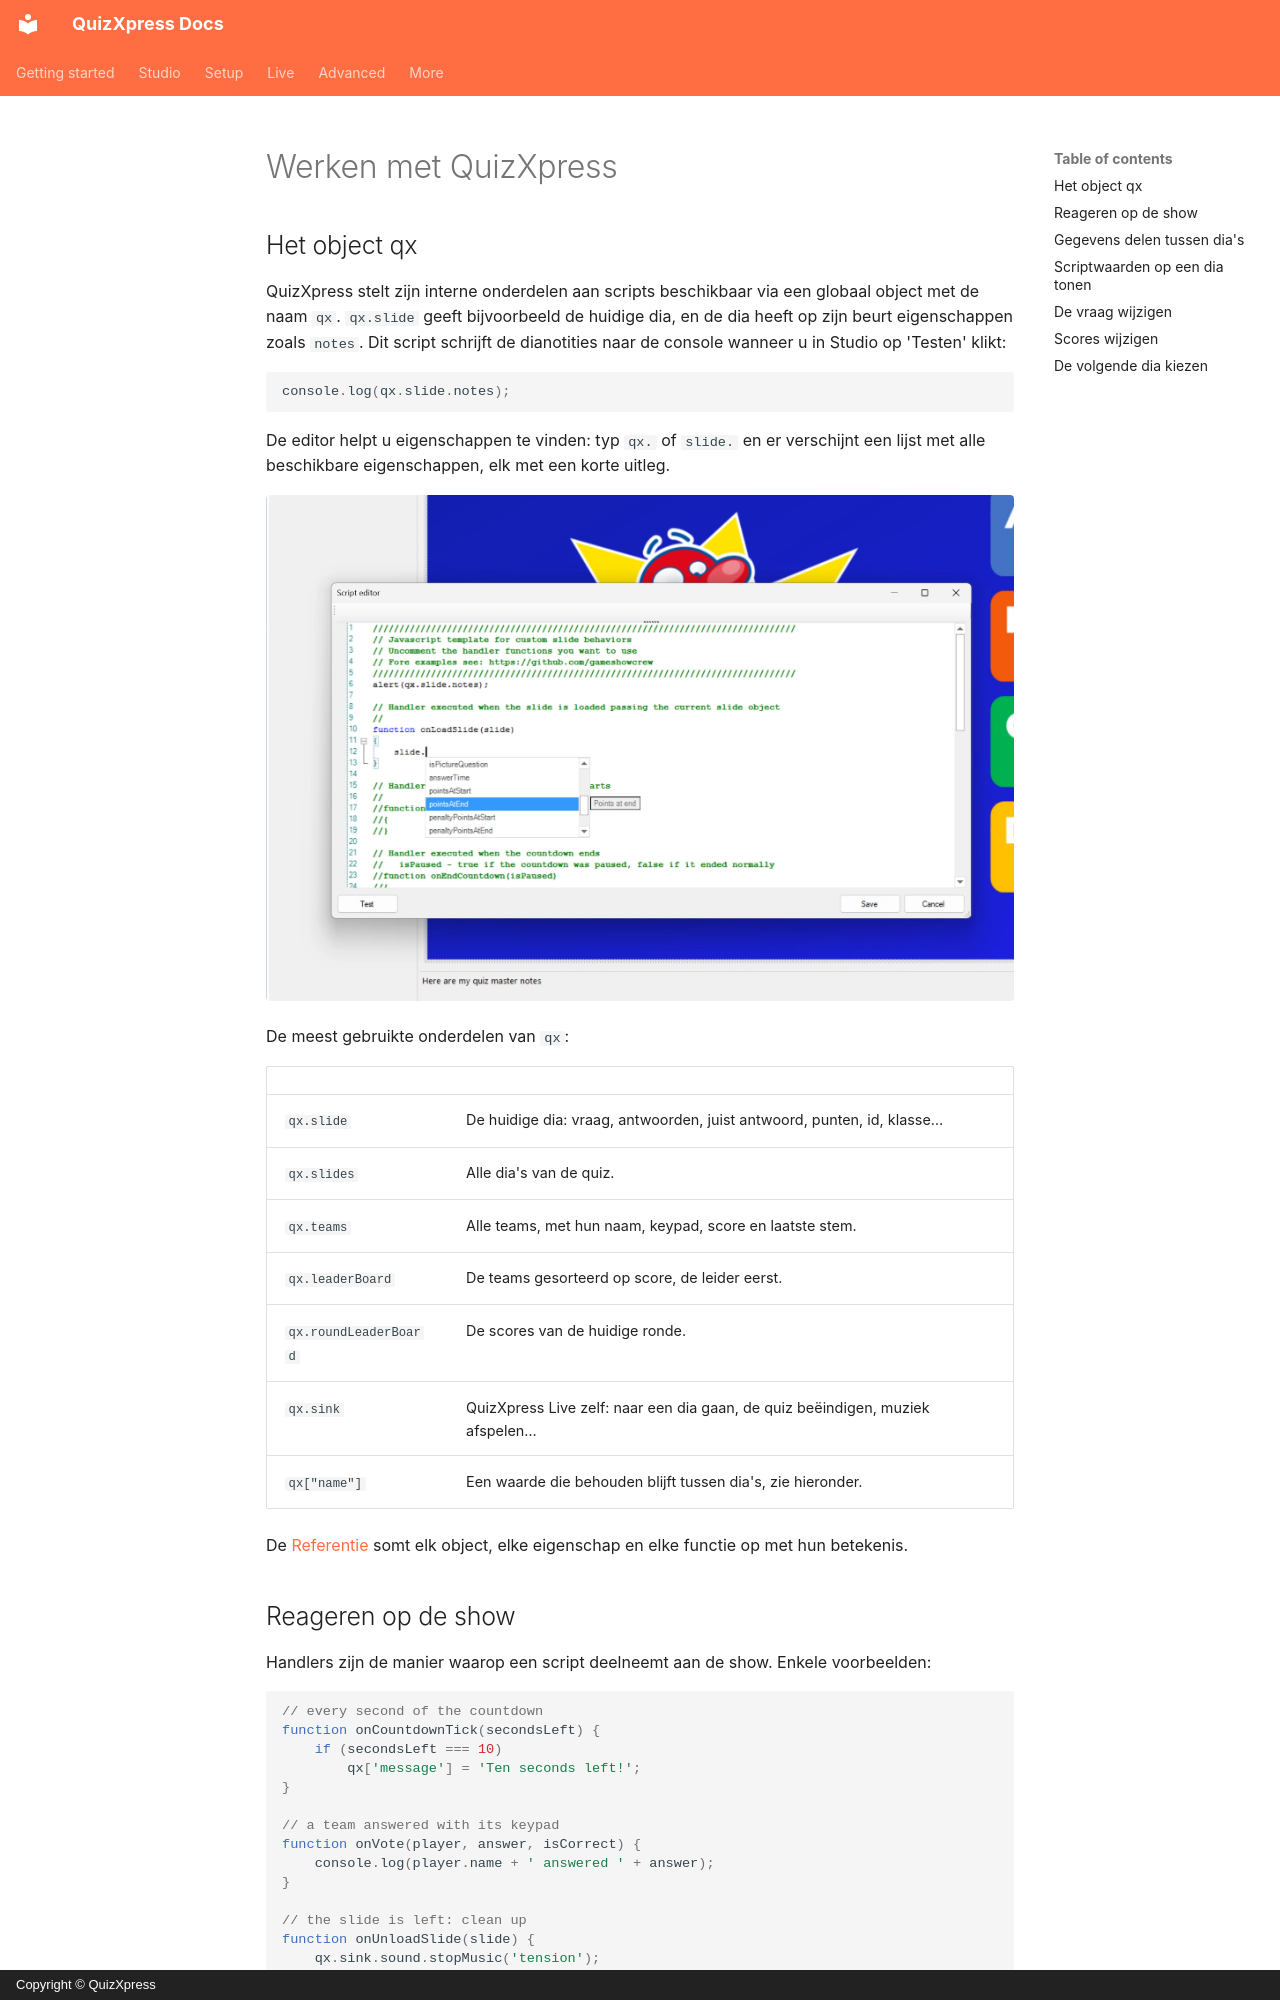

repository: gameshowcrew/quizxpress-docs · page: advanced/scripting/working-with-quizxpress.nl/index.html · generator: mkdocs · copyright: Copyright © QuizXpress

# Werken met QuizXpress

## Het object qx

QuizXpress stelt zijn interne onderdelen aan scripts beschikbaar via een globaal object met de naam `qx`. `qx.slide` geeft bijvoorbeeld de huidige dia, en de dia heeft op zijn beurt eigenschappen zoals `notes`. Dit script schrijft de dianotities naar de console wanneer u in Studio op 'Testen' klikt:

```javascript
console.log(qx.slide.notes);
```

De editor helpt u eigenschappen te vinden: typ `qx.` of `slide.` en er verschijnt een lijst met alle beschikbare eigenschappen, elk met een korte uitleg.

![Automatisch aanvullen in de scripteditor](../../assets/images/js-autocomplete.webp){ loading=lazy }

De meest gebruikte onderdelen van `qx`:

| | |
|---|---|
| `qx.slide` | De huidige dia: vraag, antwoorden, juist antwoord, punten, id, klasse… |
| `qx.slides` | Alle dia's van de quiz. |
| `qx.teams` | Alle teams, met hun naam, keypad, score en laatste stem. |
| `qx.leaderBoard` | De teams gesorteerd op score, de leider eerst. |
| `qx.roundLeaderBoard` | De scores van de huidige ronde. |
| `qx.sink` | QuizXpress Live zelf: naar een dia gaan, de quiz beëindigen, muziek afspelen… |
| `qx["name"]` | Een waarde die behouden blijft tussen dia's, zie hieronder. |

De [Referentie](reference.md) somt elk object, elke eigenschap en elke functie op met hun betekenis.
